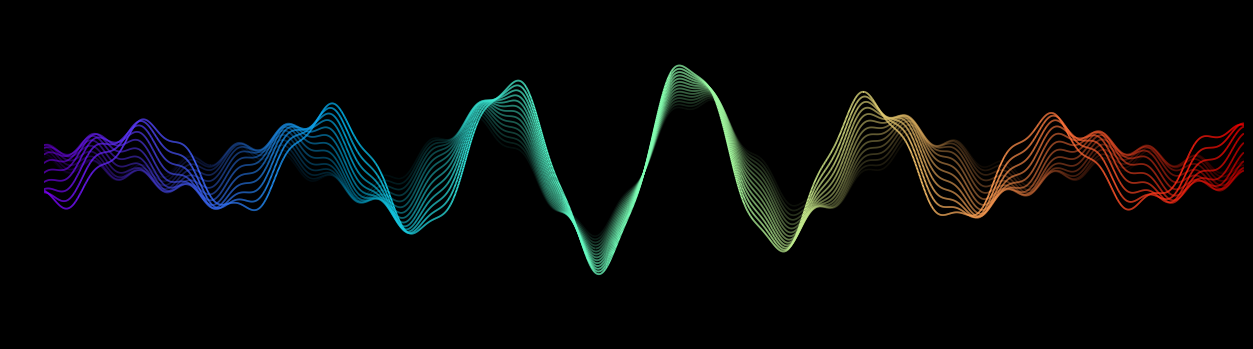

Python code for this plot: (Note: this script raises an exception after producing the figure.)
# ----------------------------------------------------------------------------
# Title:   Scientific Visualisation - Python & Matplotlib
# Author:  Nicolas P. Rougier
# License: BSD
# ----------------------------------------------------------------------------
# Illustrate colored plots
# ----------------------------------------------------------------------------
import numpy as np
import matplotlib.pyplot as plt
from matplotlib.collections import LineCollection


def plot(ax, X, Y, cmap, alpha):
    P = np.array([X, Y]).T.reshape(-1, 1, 2)
    S = np.concatenate([P[:-1], P[1:]], axis=1)
    C = cmap(np.linspace(0, 1, len(S)))
    L = LineCollection(S, color=C, alpha=alpha, linewidth=1.25)
    ax.add_collection(L)


fig = plt.figure(figsize=(12, 3))
fig.patch.set_facecolor("black")
ax = fig.add_axes([0, 0, 1, 1], frameon=False)
X = np.linspace(-5 * np.pi, +5 * np.pi, 2500)
for d in np.linspace(0, 1, 15):
    dy = d / 2 + (1 - np.abs(X) / X.max()) ** 2
    dx = 1 + d / 3
    Y = dy * np.sin(dx * X) + 0.1 * np.cos(3 + 5 * X)
    plot(ax, X, Y, plt.get_cmap("rainbow"), d)
ax.set_xlim(X.min(), X.max())
ax.set_ylim(-2.0, 2.0)
plt.savefig("../../figures/colors/colored-plot.pdf")
plt.show()
